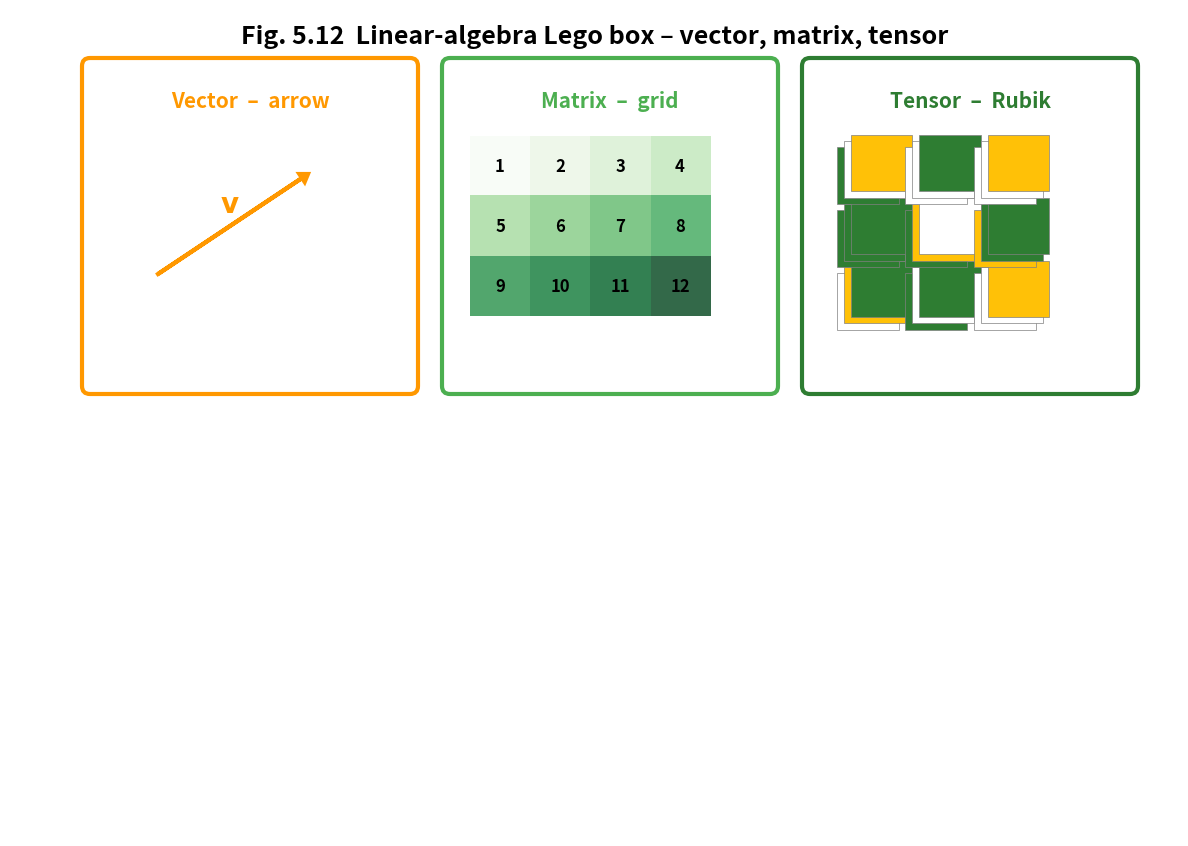

Generate this figure with matplotlib:
#!/usr/bin/env python3
# fig5_12_lego_box.py
import matplotlib.pyplot as plt
import numpy as np
from matplotlib.patches import FancyBboxPatch, Rectangle
import matplotlib.cm as cm

# ------------------------------------------------------------------
# 1.  PAGE  (landscape A4)
# ------------------------------------------------------------------
fig = plt.figure(figsize=(11.69, 8.27), dpi=300)
ax = fig.add_axes([0, 0, 1, 1], xlim=(0, 11.69), ylim=(0, 8.27))
ax.axis('off')

# ------------------------------------------------------------------
# 2.  CARD  HELPER
# ------------------------------------------------------------------
def card(x0, y0, w, h, title, colour):
    box = FancyBboxPatch((x0, y0), w, h, boxstyle="round,pad=0.08",
                         facecolor='white', edgecolor=colour, lw=3)
    ax.add_patch(box)
    ax.text(x0 + w/2, y0 + h - 0.35, title, ha='center', va='center',
            fontsize=15, weight='bold', color=colour)

# ------------------------------------------------------------------
# 3.  THREE  CARDS  (side-by-side)
# ------------------------------------------------------------------
card(0.8, 4.5, 3.2, 3.2, 'Vector  –  arrow', '#FF9800')
card(4.4, 4.5, 3.2, 3.2, 'Matrix  –  grid', '#4CAF50')
card(8.0, 4.5, 3.2, 3.2, 'Tensor  –  Rubik', '#2E7D32')

# ------------------------------------------------------------------
# 4.  VECTOR  ARROW  (inside left card)
# ------------------------------------------------------------------
vec_ax = fig.add_axes([1.0/11.69, 5.0/8.27, 2.4/11.69, 2.2/8.27], xlim=(-1, 4), ylim=(-1, 3))
vec_ax.arrow(0, 0, 3, 2, head_width=0.2, head_length=0.15, fc='#FF9800', ec='#FF9800', lw=3)
vec_ax.text(1.5, 1.3, r'$\mathbf{v}$', fontsize=20, color='#FF9800', ha='center')
vec_ax.grid(alpha=0.2); vec_ax.set_aspect('equal'); vec_ax.axis('off')

# ------------------------------------------------------------------
# 5.  MATRIX  GRID  (middle card)
# --------------------------------------------------------------------------
mat_ax = fig.add_axes([4.6/11.69, 5.0/8.27, 2.4/11.69, 2.2/8.27])
mat = np.arange(1, 13).reshape(3, 4)
cmap = cm.get_cmap('Greens')
mat_ax.matshow(mat, cmap=cmap, alpha=0.8)
for (i, j), val in np.ndenumerate(mat):
    mat_ax.text(j, i, val, ha='center', va='center', fontsize=12, weight='bold')
mat_ax.axis('off')

# ------------------------------------------------------------------
# 6.  TENSOR  RUBIK  (right card)
# --------------------------------------------------------------------------
ten_ax = fig.add_axes([8.2/11.69, 5.0/8.27, 2.4/11.69, 2.2/8.27])
cube = np.random.choice([0, 1, 2], (3, 3, 3))   # 3×3×3 tensor
colors = ['#ffffff', '#2E7D32', '#FFC107']
for i in range(3):
    for j in range(3):
        for k in range(3):
            ten_ax.add_patch(Rectangle((j + 0.1 * k, i + 0.1 * k), 0.9, 0.9,
                                       facecolor=colors[cube[i, j, k]], lw=0.5, ec='grey'))
ten_ax.set_xlim(-0.1, 3.4); ten_ax.set_ylim(-0.1, 3.4); ten_ax.axis('off')

# ------------------------------------------------------------------
# 7.  PAGE  TITLE
# ------------------------------------------------------------------
ax.text(11.69/2, 8.0, 'Fig. 5.12  Linear-algebra Lego box – vector, matrix, tensor',
        ha='center', va='center', fontsize=18, weight='bold')

# ------------------------------------------------------------------
# 8.  SAVE  PNG
# ------------------------------------------------------------------
plt.savefig('fig5_12_lego_box.png', dpi=300, bbox_inches='tight', pad_inches=0.1)
plt.close()
print('Figure 5.12 saved → fig5_12_lego_box.png')
